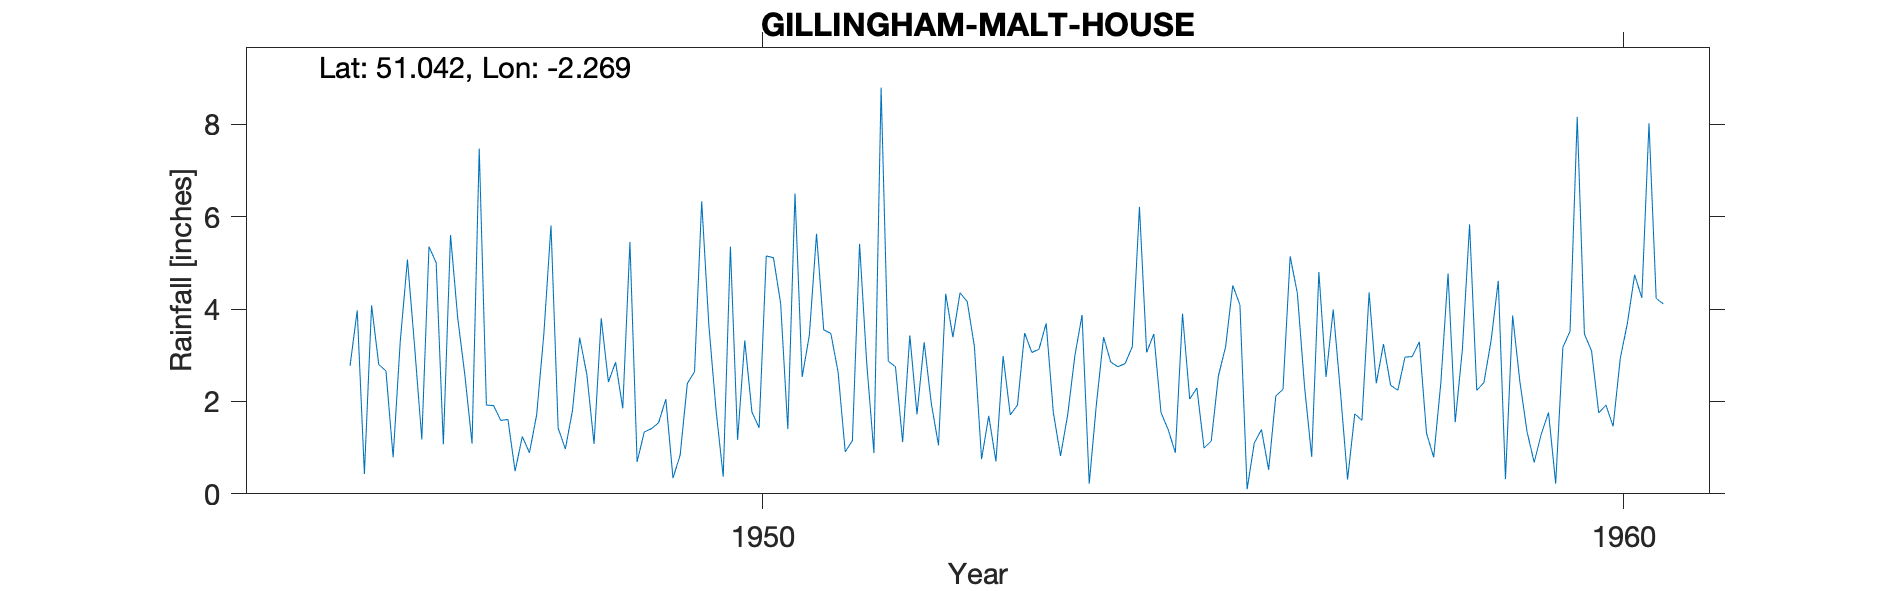

The file beside this chart, header and first rows:
GILLINGHAM-MALT-HOUSE, , , , , , , , , , , , , , , , , , , , 
Grid ref, ST812270, Long, -2.269, Lat, 51.04, Elevation, 275, ft, , , , , , , , , , , , 
Station no, 1631/5, , , , , , , , , , , , , , , , , , , 
, 1941, 1942, 1943, 1944, 1945, 1946, 1947, 1948, 1949, 1950, 1951, 1952, 1953, 1954, 1955, 1956, 1957, 1958, 1959, 1960
January, , , , , , 2.8, 2.57, 5.81, 0.69, 0.37, 3.43, 2.75, 0.75, 1.71, 3.46, 4.09, 2.53, 2.97, 4.61, 3.46
February, , , , , , 2.66, 1.09, 1.42, 1.34, 5.35, 5.63, 1.12, 1.69, 2.99, 1.76, 0.1, 3.99, 3.29, 0.32, 3.09
March, , , , , , 0.79, 7.47, 0.97, 1.41, 1.17, 3.55, 3.43, 0.7, 3.87, 1.39, 1.1, 2.21, 1.31, 3.86, 1.75
April, , , , , , 3.31, 1.92, 1.81, 1.54, 3.32, 3.47, 1.72, 2.98, 0.22, 0.89, 1.39, 0.31, 0.79, 2.44, 1.92
May, , , , , , 5.07, 1.91, 3.38, 2.05, 1.77, 2.64, 3.28, 1.71, 1.94, 3.9, 0.52, 1.73, 2.41, 1.35, 1.46
June, , , , , , 3.18, 1.59, 2.58, 0.34, 1.43, 0.91, 1.95, 1.92, 3.39, 2.05, 2.12, 1.59, 4.77, 0.68, 2.93
July, , , , , , 1.18, 1.61, 1.08, 0.84, 5.15, 1.15, 1.05, 3.48, 2.85, 2.29, 2.26, 4.36, 1.55, 1.3, 3.7
August, , , , , , 5.35, 0.49, 3.8, 2.39, 5.11, 5.41, 4.33, 3.06, 2.75, 0.99, 5.14, 2.39, 3.13, 1.76, 4.74
September, , , , , 2.77, 5, 1.24, 2.42, 2.64, 4.12, 2.82, 3.39, 3.13, 2.82, 1.14, 4.34, 3.24, 5.83, 0.22, 4.24
October, , , , , 3.97, 1.07, 0.89, 2.85, 6.33, 1.4, 0.88, 4.35, 3.69, 3.18, 2.55, 2.32, 2.35, 2.24, 3.17, 8.02
November, , , , , 0.43, 5.6, 1.71, 1.85, 3.64, 6.5, 8.79, 4.16, 1.76, 6.21, 3.18, 0.8, 2.24, 2.41, 3.52, 4.23
December, , , , , 4.08, 3.81, 3.45, 5.45, 1.81, 2.53, 2.87, 3.19, 0.82, 3.06, 4.51, 4.8, 2.96, 3.32, 8.16, 4.11
Total, , , , , , 39.82, 25.94, 33.42, 25.02, 38.22, 41.55, 34.72, 25.69, 34.99, 28.11, 28.98, 29.9, 34.02, 31.39, 43.65
1945 Gauge moved from Upton Grey (Hoddin…, , , , , , , , , , , , , , , , , , , , 
1957 Jan total from nearby unofficial ga…, , , , , , , , , , , , , , , , , , , , 
Post 1960 known as Gillingham SRC_ID 784…, , , , , , , , , , , , , , , , , , , , 
1945-1970, , , , , , , , , , , , , , , , , , , , 
